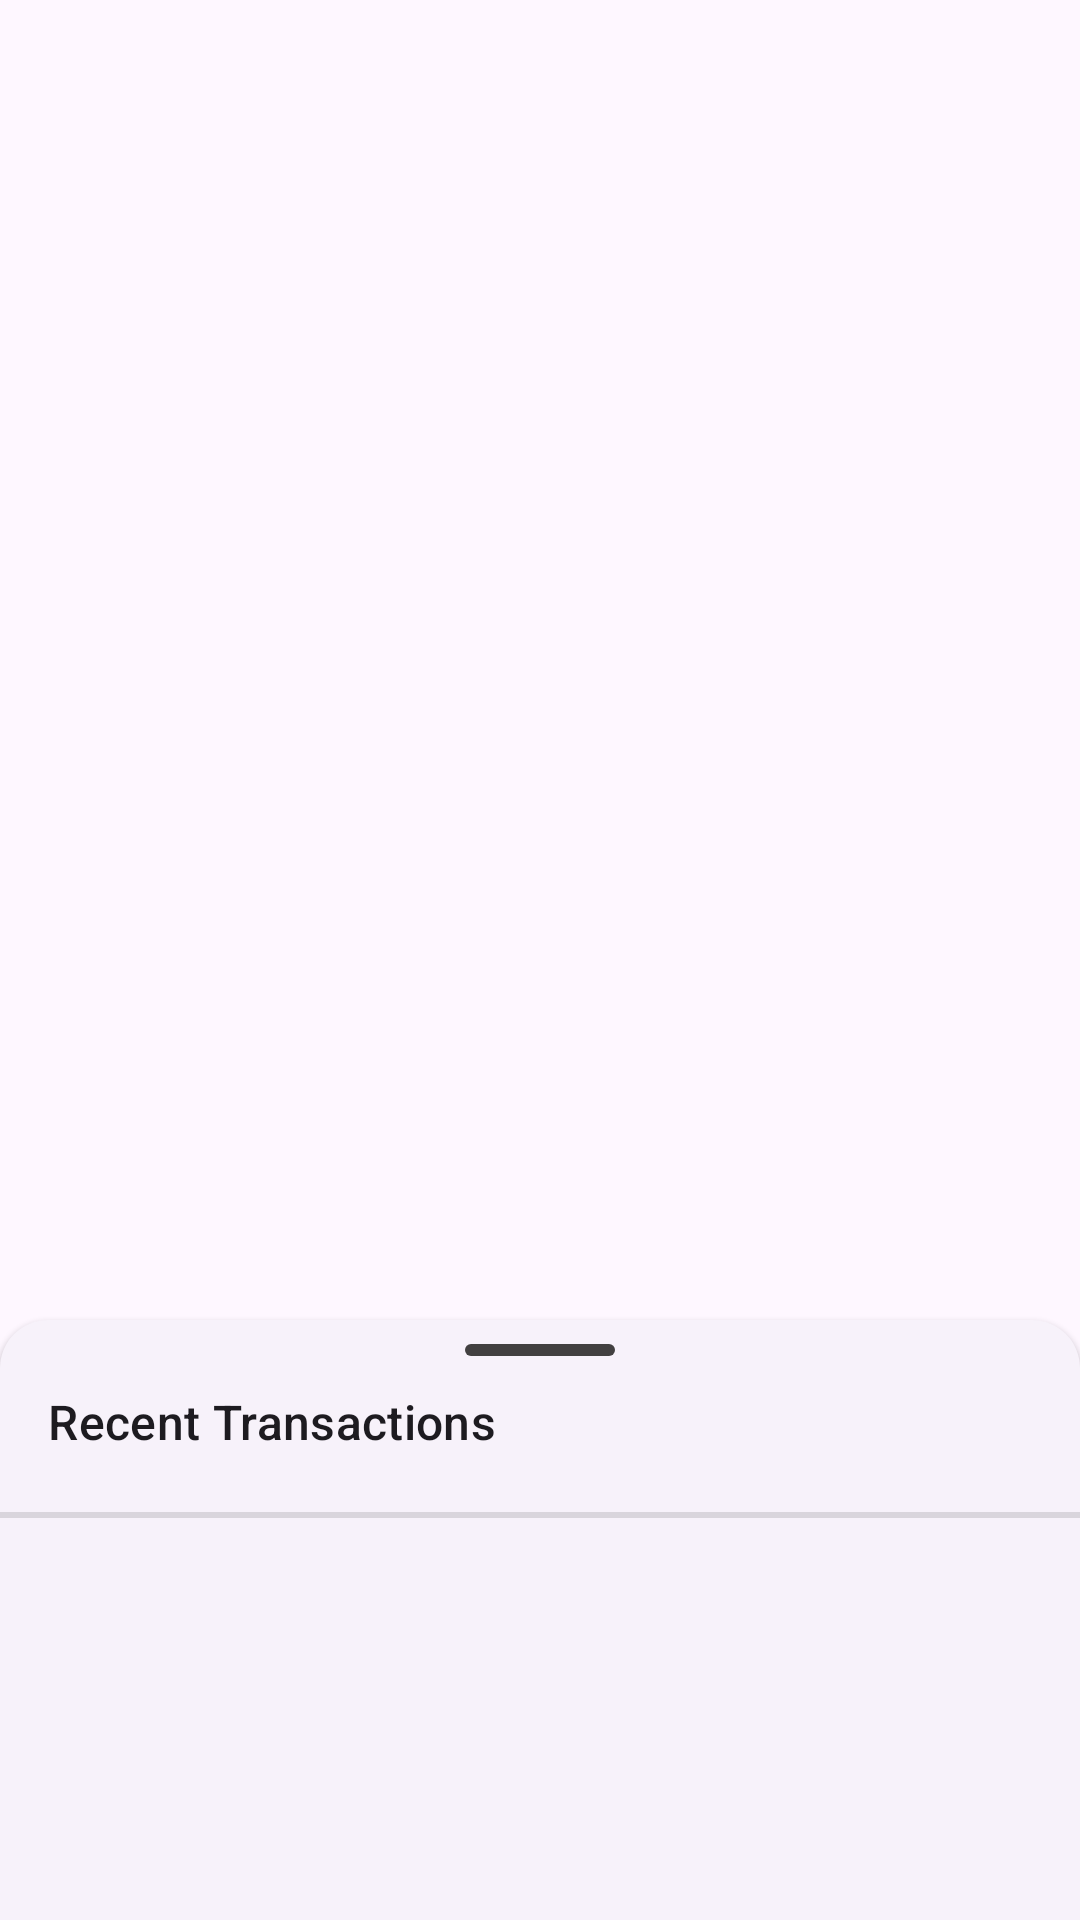

Layout XML and referenced resources for this Android screen:
<!-- AndroidManifest.xml: application theme Theme.Monies -->
<!-- res/layout/sheet_transactions.xml -->
<?xml version="1.0" encoding="utf-8"?>
<androidx.coordinatorlayout.widget.CoordinatorLayout xmlns:android="http://schemas.android.com/apk/res/android"
    xmlns:app="http://schemas.android.com/apk/res-auto"
    xmlns:tools="http://schemas.android.com/tools"
    android:layout_width="match_parent"
    android:layout_height="match_parent">

    <LinearLayout
        android:id="@+id/bottom_sheet_transactions"
        style="@style/Widget.Monies.BottomSheet"
        android:layout_width="match_parent"
        android:layout_height="match_parent"
        android:orientation="vertical"
        app:behavior_hideable="false"
        app:behavior_peekHeight="200dp"
        app:layout_behavior="com.google.android.material.bottomsheet.BottomSheetBehavior">


        <TextView
            android:id="@+id/transactions_label"
            android:layout_width="match_parent"
            android:layout_height="?attr/actionBarSize"
            android:gravity="center_vertical"
            android:layout_marginHorizontal="@dimen/small_padding"
            android:padding="@dimen/small_padding"
            android:text="@string/recent_transactions"
            android:textAppearance="@style/TextAppearance.Material3.LabelLarge"
            android:textSize="16sp"
            app:drawableTopCompat="@drawable/bottomsheet_icon"
            app:layout_constraintStart_toStartOf="parent" />

        <View
            android:id="@+id/divider"
            android:layout_width="match_parent"
            android:layout_height="2dp"
            android:layout_marginBottom="@dimen/smaller_padding"
            android:background="?android:attr/listDivider" />

        <androidx.recyclerview.widget.RecyclerView
            android:id="@+id/recycler_home_recent"
            android:layout_width="match_parent"
            android:layout_height="wrap_content"
            app:layout_behavior="@string/appbar_scrolling_view_behavior"
            app:layout_constraintTop_toBottomOf="@id/transactions_label"
            tools:listitem="@layout/item_mpesa_message" />
    </LinearLayout>


</androidx.coordinatorlayout.widget.CoordinatorLayout>
<!-- res/layout/item_mpesa_message.xml (included above) -->
<?xml version="1.0" encoding="utf-8"?>
<androidx.constraintlayout.widget.ConstraintLayout xmlns:android="http://schemas.android.com/apk/res/android"
    xmlns:app="http://schemas.android.com/apk/res-auto"
    xmlns:tools="http://schemas.android.com/tools"
    android:layout_width="match_parent"
    android:layout_height="wrap_content"
    android:layout_marginVertical="@dimen/smaller_padding"
    android:padding="@dimen/small_padding">

    <TextView
        android:id="@+id/item_mpesa_initials"
        android:layout_width="32dp"
        android:layout_height="32dp"
        android:background="@drawable/initials_bg"
        android:gravity="center"
        android:maxLines="1"
        android:padding="6dp"
        android:textAlignment="center"
        android:textAppearance="@style/TextAppearance.Material3.LabelMedium"
        app:autoSizeTextType="uniform"
        app:layout_constraintStart_toStartOf="parent"
        app:layout_constraintTop_toTopOf="parent"
        tools:text="SO" />

    <ImageView
        android:id="@+id/item_mpesa_copy"
        android:layout_width="wrap_content"
        android:layout_height="wrap_content"
        android:layout_toEndOf="@id/item_mpesa_msg"
        android:padding="@dimen/small_padding"
        android:src="@drawable/ic_copy"
        android:visibility="gone"
        app:layout_constraintBottom_toBottomOf="@id/item_mpesa_msg"
        app:layout_constraintEnd_toEndOf="@id/item_mpesa_initials"
        app:layout_constraintStart_toStartOf="@id/item_mpesa_initials"
        app:layout_constraintTop_toTopOf="@id/item_mpesa_msg" />

    <com.google.android.material.textview.MaterialTextView
        android:id="@+id/item_mpesa_reci_num"
        style="@style/TextAppearance.Monies.ListName"
        android:layout_width="0dp"
        android:layout_height="wrap_content"
        android:layout_marginStart="@dimen/smaller_padding"
        android:layout_marginEnd="@dimen/activity_vertical_margin"
        android:ellipsize="end"
        android:maxLines="1"
        android:paddingHorizontal="@dimen/small_padding"
        android:textColor="@color/name_text"
        app:autoSizeTextType="uniform"
        app:layout_constraintEnd_toStartOf="@id/item_mpesa_amt"
        app:layout_constraintStart_toEndOf="@id/item_mpesa_initials"
        app:layout_constraintTop_toTopOf="parent"
        app:textAllCaps="true"
        tools:text="@tools:sample/full_names" />

    <com.google.android.material.textview.MaterialTextView
        android:id="@+id/item_mpesa_amt"
        style="@style/TextAppearance.Monies.Currency"
        android:layout_width="wrap_content"
        android:layout_height="wrap_content"
        android:padding="@dimen/smaller_padding"
        android:textAlignment="viewEnd"
        android:textSize="12sp"
        android:textStyle="bold"
        app:layout_constraintBottom_toBottomOf="@id/item_mpesa_reci_num"
        app:layout_constraintEnd_toEndOf="parent"
        app:layout_constraintTop_toTopOf="@id/item_mpesa_reci_num"
        tools:text="-KSH 140,500.00" />

    <com.google.android.material.textview.MaterialTextView
        android:id="@+id/item_mpesa_time"
        android:layout_width="96dp"
        android:layout_height="wrap_content"
        android:paddingHorizontal="@dimen/smaller_padding"
        android:textAlignment="viewEnd"
        android:textAppearance="@style/TextAppearance.Material3.LabelSmall"
        android:textColor="@color/grey_text"
        app:layout_constraintEnd_toEndOf="parent"
        app:layout_constraintTop_toBottomOf="@id/item_mpesa_amt"
        tools:text="12:59AM" />


    <com.google.android.material.textview.MaterialTextView
        android:id="@+id/item_mpesa_msg"
        style="@style/TextAppearance.Material3.BodySmall"
        android:layout_width="0dp"
        android:layout_height="wrap_content"
        android:background="@drawable/message_body_background"
        android:padding="@dimen/small_padding"
        android:textColor="@color/grey_text"
        android:visibility="gone"
        app:layout_constraintEnd_toEndOf="parent"
        app:layout_constraintStart_toEndOf="@id/item_mpesa_initials"
        app:layout_constraintTop_toBottomOf="@id/item_ctg"
        tools:text="PEM09A98O0 Confirmed.on 22/5/21 at 6:07 PMWithdraw Ksh15,000.00 from 208816 - Sulubei Communications munyu road near kenya mpya Agg New M-PESA balance is Ksh21,144.00. Transaction cost, Ksh162.00." />


    <com.google.android.material.textview.MaterialTextView
        android:id="@+id/item_ctg"
        android:layout_width="wrap_content"
        android:layout_height="wrap_content"
        android:drawableStart="@drawable/dot"
        android:drawablePadding="@dimen/smaller_padding"
        android:paddingHorizontal="@dimen/small_padding"
        android:paddingTop="@dimen/smaller_padding"
        android:paddingBottom="@dimen/small_padding"
        android:textAppearance="@style/TextAppearance.Material3.LabelSmall"
        app:layout_constraintStart_toStartOf="@id/item_mpesa_reci_num"
        app:layout_constraintTop_toBottomOf="@id/item_mpesa_reci_num"
        tools:text="Utilities" />


</androidx.constraintlayout.widget.ConstraintLayout>
<!-- resources referenced by this layout -->
<resources>
  <color name="grey_text">#616163</color>
  <color name="name_text">#424040</color>
  <dimen name="activity_vertical_margin">16dp</dimen>
  <dimen name="small_padding">8dp</dimen>
  <dimen name="smaller_padding">4dp</dimen>
  <!-- drawable dot (drawable) -->
  <?xml version="1.0" encoding="utf-8"?>
  <shape xmlns:android="http://schemas.android.com/apk/res/android"
      android:shape="oval"
      android:tint="?attr/colorControlNormal">
  
      <size
          android:width="4dp"
          android:height="4dp" />
  
  </shape>
  <!-- drawable initials_bg (drawable) -->
  <?xml version="1.0" encoding="utf-8"?>
  <shape xmlns:android="http://schemas.android.com/apk/res/android"
      android:shape="oval">
  
  
      <solid android:color="@color/initials_bg_color" />
      <corners android:radius="@dimen/activity_vertical_margin" />
  
  
  </shape>
  <string name="recent_transactions">Recent Transactions</string>
  <style name="TextAppearance.Monies.Currency" parent="TextAppearance.Material3.BodyMedium">
          <item name="fontFamily">@font/sora_variable</item>
          <item name="android:typeface">monospace</item>
      </style>
  <style name="TextAppearance.Monies.ListName" parent="TextAppearance.Material3.BodySmall">
          <item name="fontFamily">@font/louis_george_cafe_bold</item>
      </style>
  <style name="Widget.Monies.BottomSheet" parent="Widget.Material3.BottomSheet">
          <item name="shapeAppearanceOverlay">@style/ShapeAppearanceOverlay.Monies</item>
      </style>
  <color name="initials_bg_color">#9C9CD4EE</color>
  <style name="ShapeAppearanceOverlay.Monies" parent="ShapeAppearance.Material3.LargeComponent">
          <item name="cornerFamily">rounded</item>
          <item name="cornerSize">16dp</item>
      </style>
  <color name="md_theme_light_primary">#00696B</color>
  <color name="md_theme_light_onPrimary">#FFFFFF</color>
  <color name="md_theme_light_primaryContainer">#6FF6F9</color>
  <color name="md_theme_light_onPrimaryContainer">#002020</color>
  <color name="md_theme_light_secondary">#005CBC</color>
  <color name="md_theme_light_onSecondary">#FFFFFF</color>
  <color name="md_theme_light_secondaryContainer">#D7E2FF</color>
  <color name="md_theme_light_onSecondaryContainer">#001B3F</color>
  <color name="md_theme_light_tertiary">#4C5F7C</color>
  <color name="md_theme_light_onTertiary">#FFFFFF</color>
  <color name="md_theme_light_tertiaryContainer">#D4E3FF</color>
  <color name="md_theme_light_onTertiaryContainer">#061C35</color>
  <color name="md_theme_light_error">#BA1A1A</color>
  <color name="md_theme_light_errorContainer">#FFDAD6</color>
  <color name="md_theme_light_onError">#FFFFFF</color>
  <color name="md_theme_light_onErrorContainer">#410002</color>
  <color name="md_theme_light_background">#FBFCFF</color>
  <color name="md_theme_light_onBackground">#001E2B</color>
  <color name="md_theme_light_surface">#FBFCFF</color>
  <color name="md_theme_light_onSurface">#001E2B</color>
  <color name="md_theme_light_surfaceVariant">#DAE4E4</color>
  <color name="md_theme_light_onSurfaceVariant">#3F4949</color>
  <color name="md_theme_light_outline">#6F7979</color>
  <color name="md_theme_light_inverseOnSurface">#E2F3FF</color>
  <color name="md_theme_light_inverseSurface">#003548</color>
  <color name="md_theme_light_inversePrimary">#4CDADD</color>
  <style name="ThemeOverlay.App.BottomSheetDialog" parent="ThemeOverlay.Material3.BottomSheetDialog">
          <item name="bottomSheetStyle">@style/ModalBottomSheetDialog</item>
      </style>
  <style name="ModalBottomSheetDialog" parent="Widget.Material3.BottomSheet.Modal">
          
          <item name="shapeAppearance">@style/ShapeAppearanceOverlay.Monies</item>
      </style>
</resources>
